Photos from the image-classification dataset "assets" in the GitHub repository DejaArrow/HONC_v1.1_Convo. Its 2 classes are: no stitch, stitch.

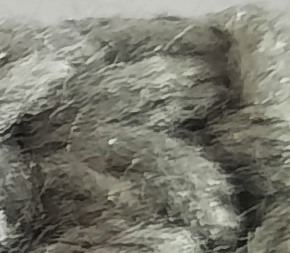
Label: stitch

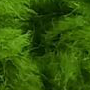
Label: no stitch

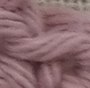
Label: stitch

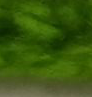
Label: no stitch

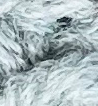
Label: no stitch

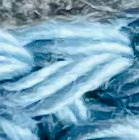
Label: stitch
